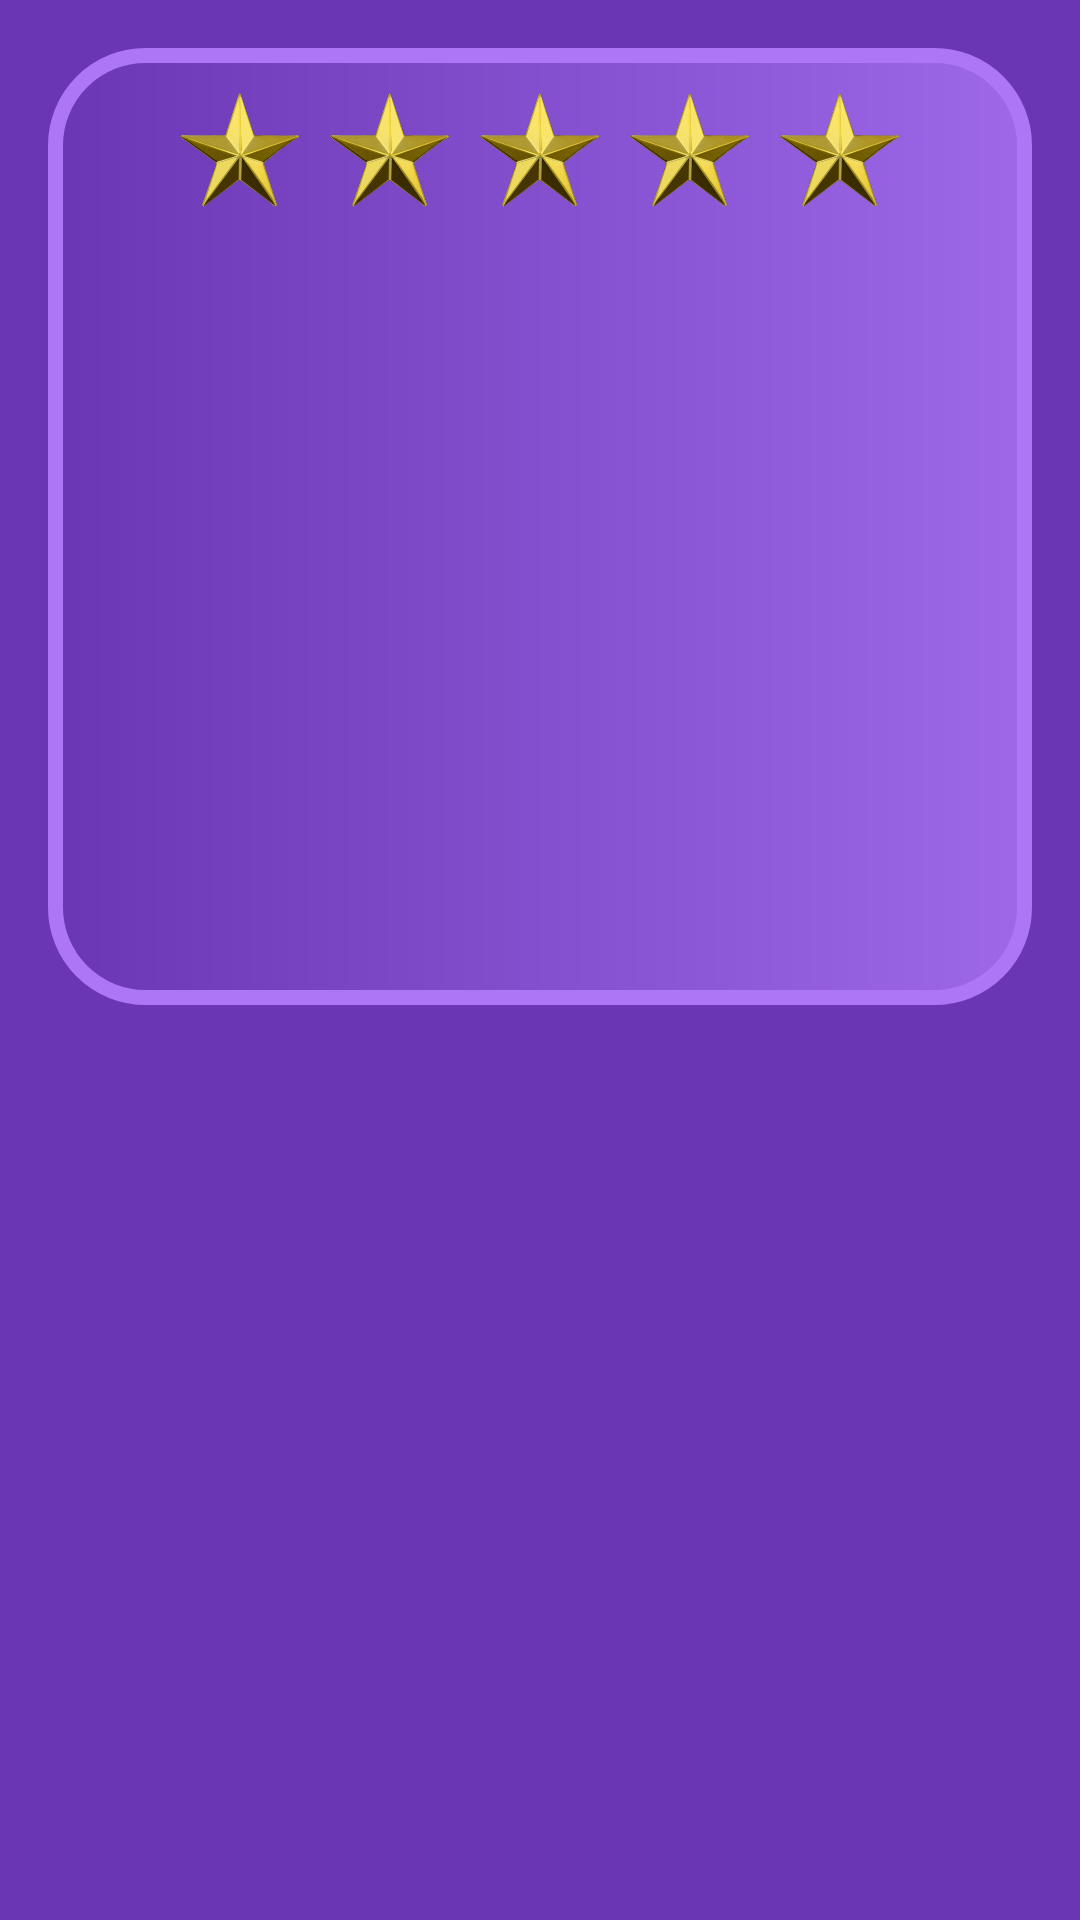

The Android layout XML behind this screen, and the referenced resources:
<!-- AndroidManifest.xml: application theme AppTheme -->
<!-- res/layout/activity_score.xml -->
<?xml version="1.0" encoding="utf-8"?>
<ScrollView xmlns:android="http://schemas.android.com/apk/res/android"
    android:layout_width="match_parent"
    android:layout_height="match_parent"
    android:background="@color/colorPrimaryDark">

    <LinearLayout
        xmlns:tools="http://schemas.android.com/tools"
        android:layout_width="match_parent"
        android:layout_height="wrap_content"
        android:orientation="vertical"
        android:background="@drawable/t_border"
        android:padding="@dimen/pad10"
        android:layout_margin="@dimen/margin16">

        <LinearLayout
            android:layout_width="wrap_content"
            android:layout_height="wrap_content"
            android:orientation="horizontal"
            android:layout_gravity="center"
            android:id="@+id/starsView">

            <ImageView
                android:layout_width="@dimen/starsWidth"
                android:layout_height="@dimen/starsHeight"
                android:layout_margin="@dimen/margin5"
                android:src="@drawable/star"
                tools:ignore="contentDescription"/>

            <ImageView
                android:layout_width="@dimen/starsWidth"
                android:layout_height="@dimen/starsHeight"
                android:layout_margin="@dimen/margin5"
                android:src="@drawable/star"
                tools:ignore="contentDescription"/>

            <ImageView
                android:layout_width="@dimen/starsWidth"
                android:layout_height="@dimen/starsHeight"
                android:layout_margin="@dimen/margin5"
                android:src="@drawable/star"
                tools:ignore="contentDescription"/>

            <ImageView
                android:layout_width="@dimen/starsWidth"
                android:layout_height="@dimen/starsHeight"
                android:layout_margin="@dimen/margin5"
                android:src="@drawable/star"
                tools:ignore="contentDescription"/>

            <ImageView
                android:layout_width="@dimen/starsWidth"
                android:layout_height="@dimen/starsHeight"
                android:layout_margin="@dimen/margin5"
                android:src="@drawable/star"
                tools:ignore="contentDescription"/>

        </LinearLayout>

        <ImageView
            android:layout_width="@dimen/bigImage"
            android:layout_height="@dimen/bigImage"
            android:layout_marginTop="@dimen/margin16"
            android:layout_gravity="center"
            android:id="@+id/smiley"
            tools:ignore="contentDescription" />

        <TextView
            android:layout_width="wrap_content"
            android:layout_height="wrap_content"
            android:layout_marginTop="@dimen/margin16"
            android:layout_gravity="center"
            android:textStyle="bold"
            android:textColor="@android:color/white"
            android:id="@+id/scoreTxtView"/>

    </LinearLayout>

</ScrollView>
<!-- resources referenced by this layout -->
<resources>
  <color name="colorPrimaryDark">#FF6A36B3</color>
  <dimen name="bigImage">200dp</dimen>
  <dimen name="margin16">16dp</dimen>
  <dimen name="margin5">5dp</dimen>
  <dimen name="pad10">10dp</dimen>
  <dimen name="starsHeight">38dp</dimen>
  <dimen name="starsWidth">40dp</dimen>
  <!-- drawable star: png bitmap (drawable-hdpi, 20889 bytes) -->
  <!-- drawable t_border (drawable) -->
  <?xml version="1.0" encoding="utf-8"?>
  <shape xmlns:android="http://schemas.android.com/apk/res/android"
      android:shape="rectangle">
      <gradient android:startColor="#c86a36b3"
          android:endColor="#c8ac76f7"/>
      <corners android:radius="30dp"/>
      <stroke
          android:width="5dp"
          android:color="@color/colorPrimary" />
  </shape>
  <style name="AppTheme" parent="@Theme.AppCompat.Light.DarkActionBar">
          <item name="colorPrimary">@color/colorPrimary</item>
          <item name="colorPrimaryDark">@color/colorPrimaryDark</item>
          <item name="colorAccent">@color/colorAccent</item>
          <item name="actionBarStyle">@style/QuizAppBarStyle</item>
          <item name="android:windowContentOverlay">@null</item>
      </style>
  <color name="colorPrimary">#ac76f7</color>
  <color name="colorAccent">#FF4081</color>
  <style name="QuizAppBarStyle" parent="@style/Widget.AppCompat.Light.ActionBar.Solid.Inverse">
          <item name="elevation">0dp</item>
      </style>
</resources>
